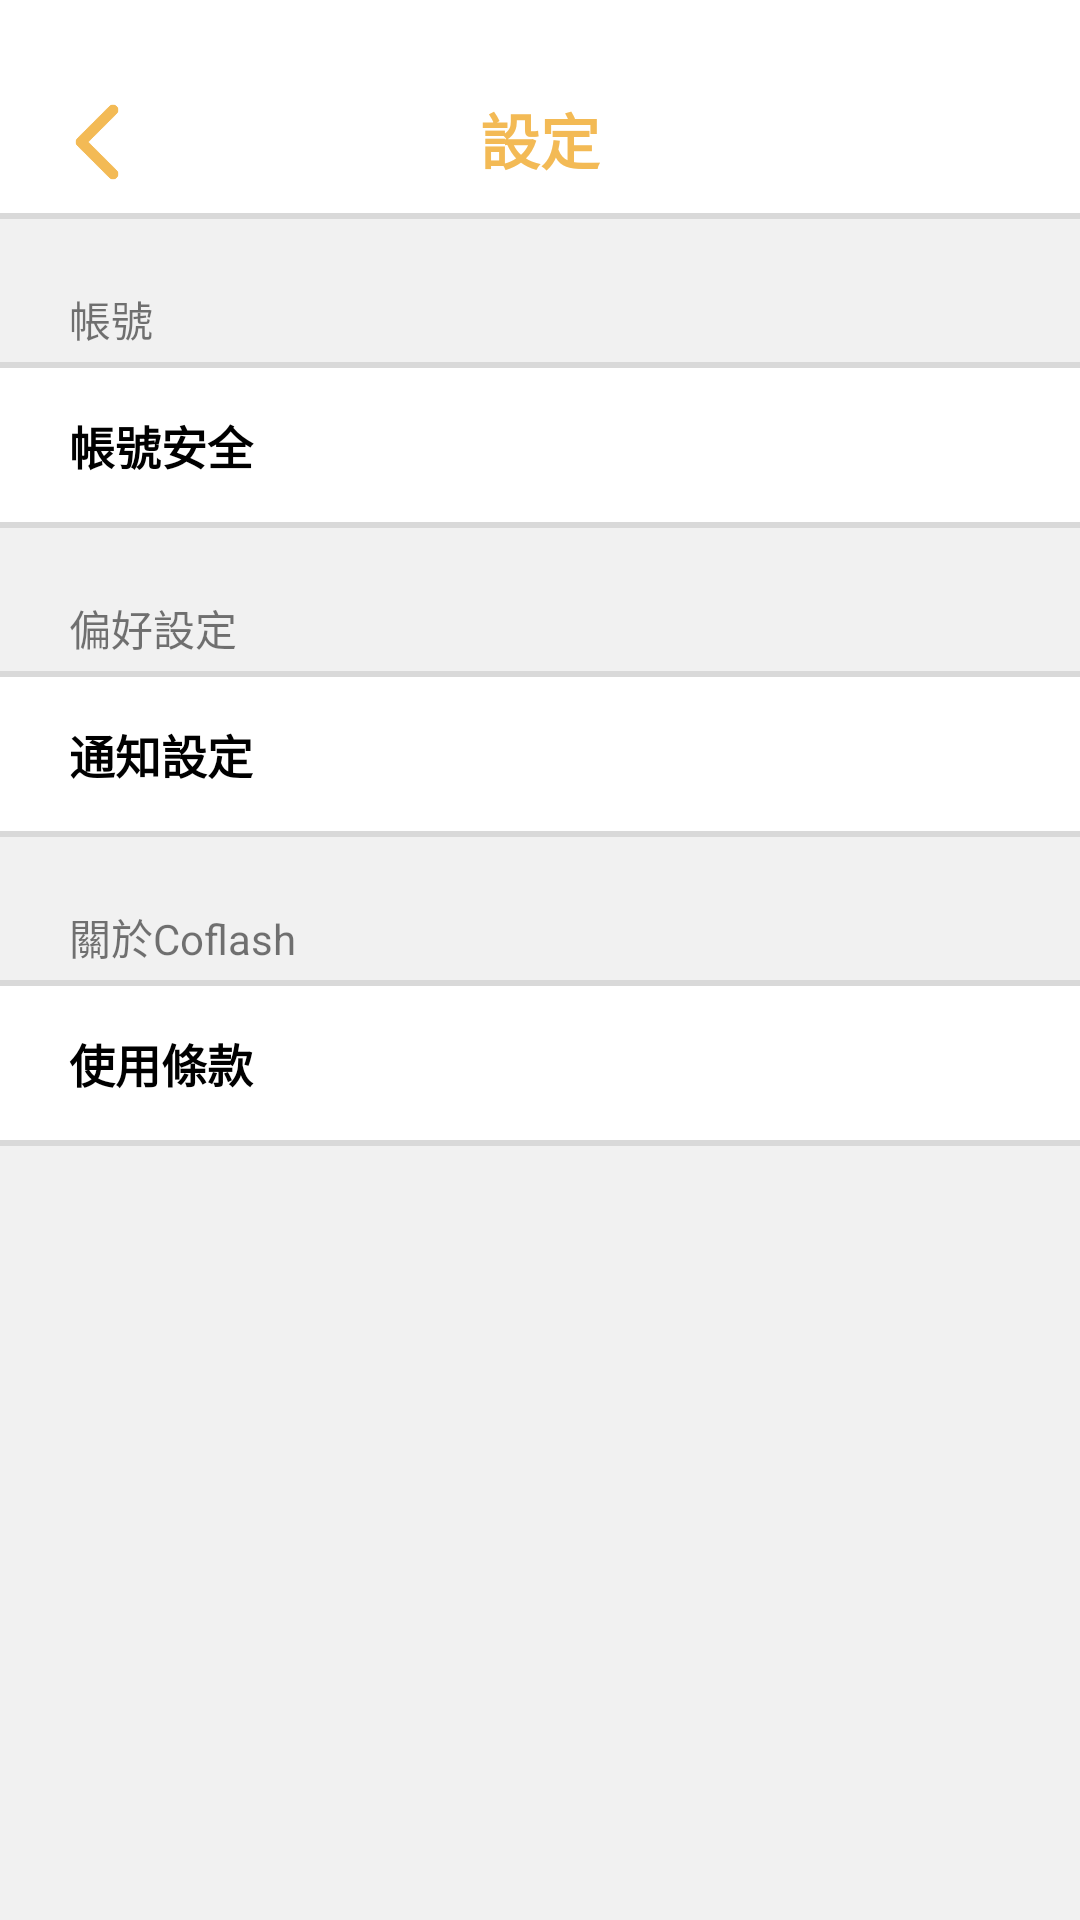

The Android layout XML behind this screen, and the referenced resources:
<!-- AndroidManifest.xml: application theme Theme.Coflash -->
<!-- res/layout/activity_setting.xml -->
<?xml version="1.0" encoding="utf-8"?>
<androidx.constraintlayout.widget.ConstraintLayout xmlns:android="http://schemas.android.com/apk/res/android"
    xmlns:app="http://schemas.android.com/apk/res-auto"
    xmlns:tools="http://schemas.android.com/tools"
    android:layout_width="match_parent"
    android:layout_height="match_parent"
    tools:context=".Setting">

    <LinearLayout
        android:layout_width="match_parent"
        android:layout_height="wrap_content"
        tools:ignore="MissingConstraints"
        android:orientation="vertical">
        <RelativeLayout
            android:layout_width="match_parent"
            android:layout_height="wrap_content"
            android:paddingBottom="10dp"
            android:id="@+id/top"
            tools:ignore="DuplicateIds,MissingConstraints">

            <ImageButton
                android:id="@+id/back"
                android:layout_width="26.66dp"
                android:layout_height="26.66dp"
                android:layout_marginLeft="19.05dp"
                android:layout_marginTop="33.9dp"
                android:background="#00000000"
                android:scaleType="centerCrop"
                android:src="@drawable/back"
                tools:ignore="MissingConstraints" />
            <TextView
                android:layout_width="wrap_content"
                android:layout_height="wrap_content"
                android:layout_centerHorizontal="true"
                android:layout_marginTop="31.62dp"
                android:gravity="center"
                android:text="設定"
                android:textColor="#F3BA55"
                android:textSize="20sp"
                android:textStyle="bold" />
        </RelativeLayout>
        <View
            android:layout_width="match_parent"
            android:layout_height="1.90dp"
            android:background="#D9D9D9"/>
        <TextView
            android:layout_width="match_parent"
            android:layout_height="47.61dp"
            android:background="#F1F1F1"
            android:paddingLeft="22.86dp"
            android:paddingTop="22.85dp"
            android:text="帳號"/>
        <View
            android:layout_width="match_parent"
            android:layout_height="1.90dp"
            android:background="#D9D9D9"/>
        <Button
            android:id="@+id/accountSafety"
            android:layout_width="match_parent"
            android:layout_height="51.42dp"
            android:layout_centerInParent="true"
            android:background="#00000000"
            android:clickable="true"
            android:gravity="center_vertical|left"
            android:paddingLeft="22.86dp"
            android:text="帳號安全"
            android:textColor="@color/black"
            android:textSize="15.24sp"
            android:textStyle="bold" />
        <View
            android:layout_width="match_parent"
            android:layout_height="1.90dp"
            android:background="#D9D9D9"/>
        <TextView
            android:layout_width="match_parent"
            android:layout_height="47.61dp"
            android:background="#F1F1F1"
            android:paddingLeft="22.86dp"
            android:paddingTop="22.85dp"
            android:text="偏好設定"/>
        <View
            android:layout_width="match_parent"
            android:layout_height="1.90dp"
            android:background="#D9D9D9"/>
        <Button
            android:id="@+id/noticeSetting"
            android:layout_width="match_parent"
            android:layout_height="51.42dp"
            android:layout_centerInParent="true"
            android:background="#00000000"
            android:clickable="true"
            android:gravity="center_vertical|left"
            android:paddingLeft="22.86dp"
            android:text="通知設定"
            android:textColor="@color/black"
            android:textSize="15.24sp"
            android:textStyle="bold" />
        <View
            android:layout_width="match_parent"
            android:layout_height="1.90dp"
            android:background="#D9D9D9"/>
        <TextView
            android:layout_width="match_parent"
            android:layout_height="47.61dp"
            android:background="#F1F1F1"
            android:paddingLeft="22.86dp"
            android:paddingTop="22.85dp"
            android:text="關於Coflash"/>
        <View
            android:layout_width="match_parent"
            android:layout_height="1.90dp"
            android:background="#D9D9D9"/>
        <Button
            android:id="@+id/termOfUse"
            android:layout_width="match_parent"
            android:layout_height="51.42dp"
            android:layout_centerInParent="true"
            android:background="#00000000"
            android:clickable="true"
            android:gravity="center_vertical|left"
            android:paddingLeft="22.86dp"
            android:text="使用條款"
            android:textColor="@color/black"
            android:textSize="15.24sp"
            android:textStyle="bold" />
        <View
            android:layout_width="match_parent"
            android:layout_height="1.90dp"
            android:background="#D9D9D9"/>
        <View
            android:layout_width="match_parent"
            android:layout_height="wrap_content"
            android:background="#F1F1F1"/>
    </LinearLayout>

</androidx.constraintlayout.widget.ConstraintLayout>
<!-- resources referenced by this layout -->
<resources>
  <color name="black">#FF000000</color>
  <!-- drawable back: png bitmap (drawable, 1330 bytes) -->
  <style name="Theme.Coflash" parent="Theme.MaterialComponents.DayNight.DarkActionBar">
          
          <item name="colorPrimary">@color/purple_500</item>
          <item name="colorPrimaryVariant">@color/purple_700</item>
          <item name="colorOnPrimary">@color/white</item>
          
          <item name="colorSecondary">@color/teal_200</item>
          <item name="colorSecondaryVariant">@color/teal_700</item>
          <item name="colorOnSecondary">@color/black</item>
          
          <item name="android:statusBarColor" tools:targetApi="l">?attr/colorPrimaryVariant</item>
          
      </style>
  <color name="purple_500">#FF6200EE</color>
  <color name="purple_700">#FF3700B3</color>
  <color name="white">#FFFFFFFF</color>
  <color name="teal_200">#FF03DAC5</color>
  <color name="teal_700">#FF018786</color>
</resources>
